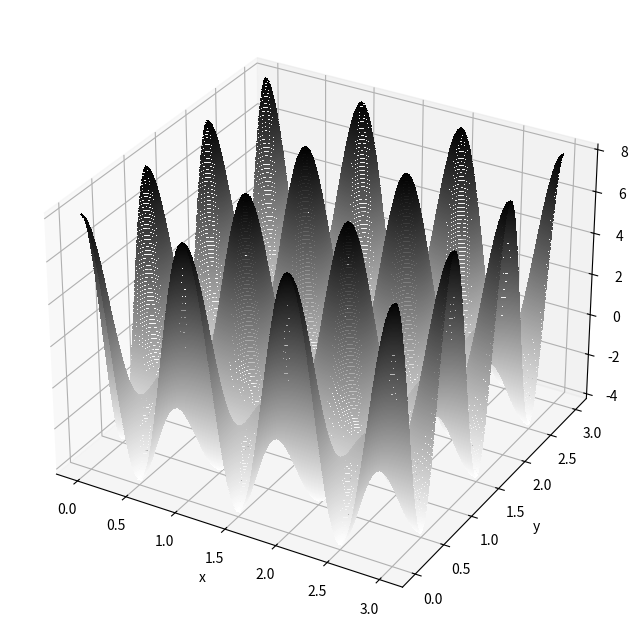

Generate this figure with matplotlib:
import numpy as np
import matplotlib.pyplot as plt
from mpl_toolkits import mplot3d


a = 1
U0,U1 = 1,1

def U(x,y):
    return 2*U0*(np.cos(2*np.pi*x/a)+np.cos(2*np.pi*y/a))+4*U1*np.cos(2*np.pi*x/a)*np.cos(2*np.pi*y/a)



x = np.linspace(0.,3.,100,endpoint=True)
y = np.linspace(0.,3.,100,endpoint=True)
x,y = np.meshgrid(x,y)
z = U(x,y)

figure = plt.figure(figsize=(10,8))
axe = plt.axes(projection='3d')
cf = axe.contourf(x,y,z,levels=200,cmap='binary')
axe.set_xlabel('x')
axe.set_ylabel('y')
axe.set_zlabel('potential')



plt.show()




